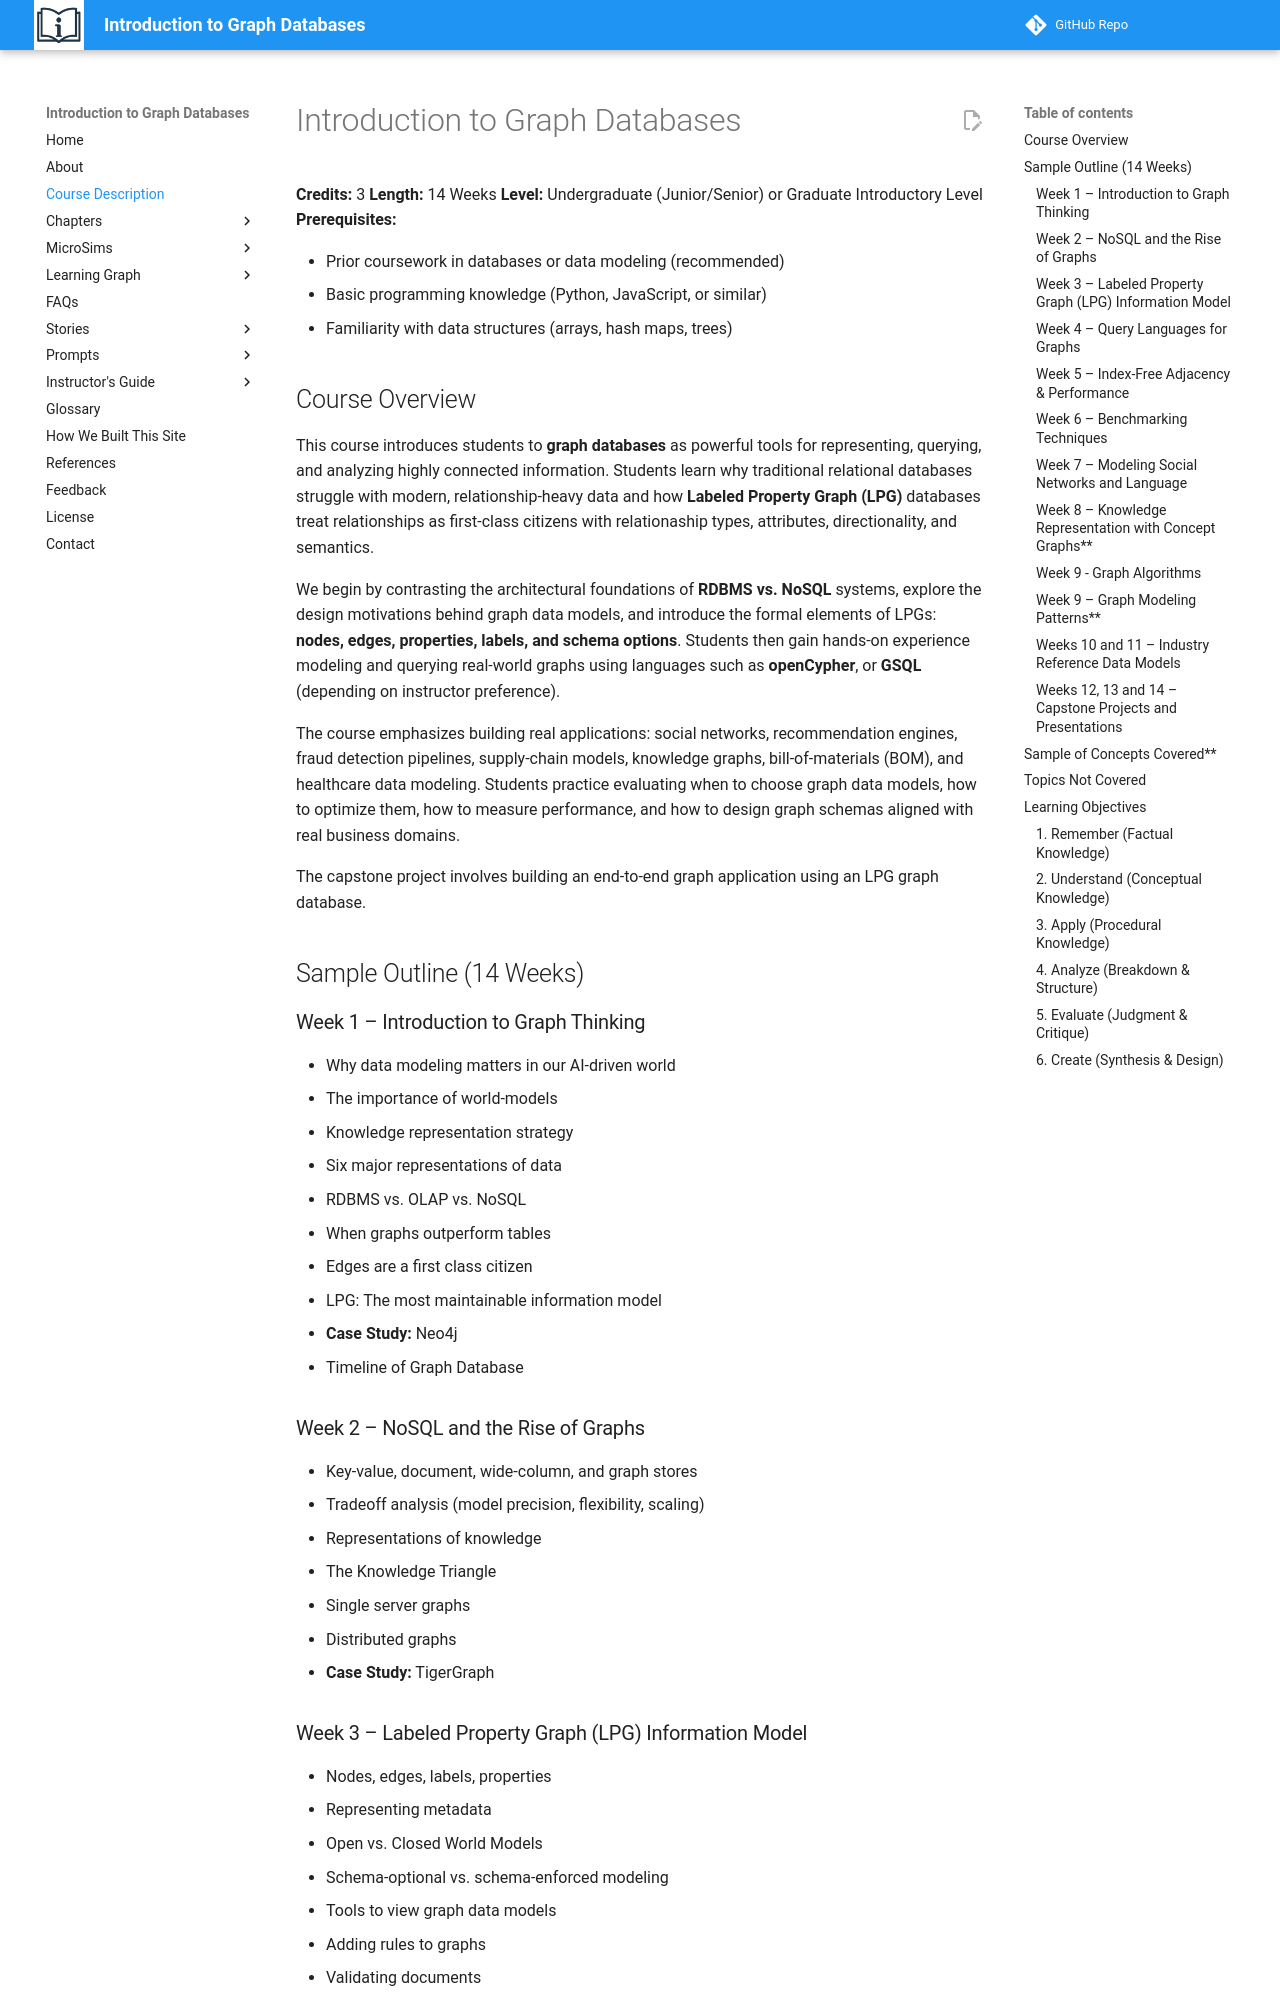

repository: dmccreary/intro-to-graph · page: course-description/index.html · generator: mkdocs

---
title: Introduction to Graph Databases
description: A comprehensive course on graph databases, labeled property graphs, query languages, and real-world applications
quality_score: 95
---

# Introduction to Graph Databases


**Credits:** 3
**Length:** 14 Weeks
**Level:** Undergraduate (Junior/Senior) or Graduate Introductory Level
**Prerequisites:**

* Prior coursework in databases or data modeling (recommended)
* Basic programming knowledge (Python, JavaScript, or similar)
* Familiarity with data structures (arrays, hash maps, trees)

## Course Overview

This course introduces students to **graph databases** as powerful tools for representing, querying, and analyzing highly connected information. Students learn why traditional relational databases struggle with modern, relationship-heavy data and how **Labeled Property Graph (LPG)** databases treat relationships as first-class citizens with relationaship types, attributes, directionality, and semantics.

We begin by contrasting the architectural foundations of **RDBMS vs. NoSQL** systems, explore the design motivations behind graph data models, and introduce the formal elements of LPGs: **nodes, edges, properties, labels, and schema options**. Students then gain hands-on experience modeling and querying real-world graphs using languages such as **openCypher**, or **GSQL** (depending on instructor preference).

The course emphasizes building real applications: social networks, recommendation engines, fraud detection pipelines, supply-chain models, knowledge graphs, bill-of-materials (BOM), and healthcare data modeling. Students practice evaluating when to choose graph data models, how to optimize them, how to measure performance, and how to design graph schemas aligned with real business domains.

The capstone project involves building an end-to-end graph application using an LPG graph database.

## Sample Outline (14 Weeks)
